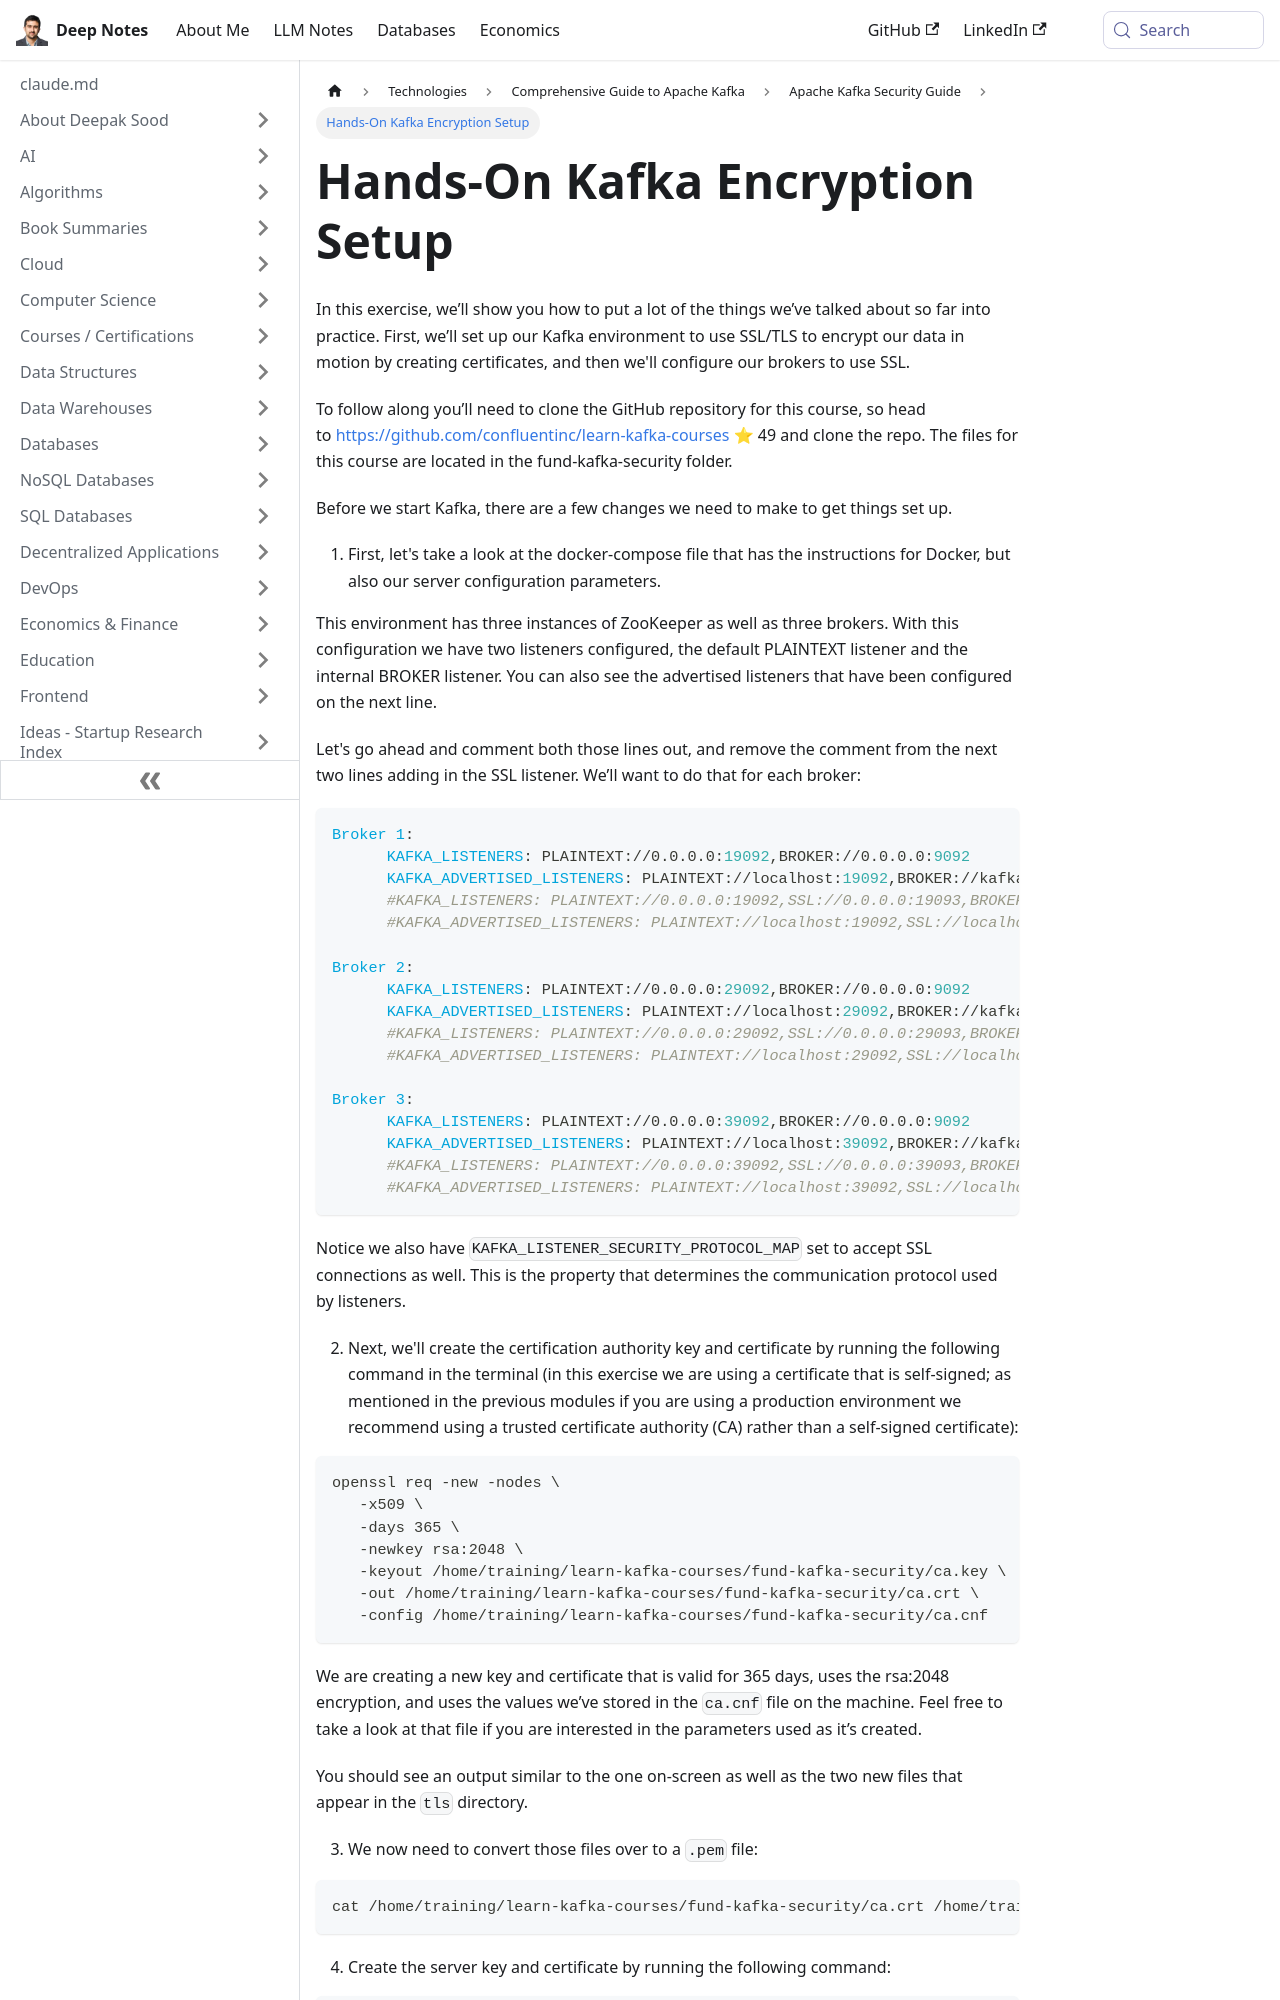

repository: deepaksood619/deepaksood619.github.io · page: technologies/kafka/security/07-hands-on-setting-up-encryption/index.html · generator: docusaurus

---
slug: /technologies/kafka/security/07-hands-on-setting-up-encryption
title: Hands-On Kafka Encryption Setup
description: Learn to set up SSL/TLS encryption for Kafka data in motion with this step-by-step guide and practical exercise.
created: 2026-01-25
updated: 2026-04-28
---
In this exercise, we’ll show you how to put a lot of the things we’ve talked about so far into practice. First, we’ll set up our Kafka environment to use SSL/TLS to encrypt our data in motion by creating certificates, and then we'll configure our brokers to use SSL.

To follow along you’ll need to clone the GitHub repository for this course, so head to [https://github.com/confluentinc/learn-kafka-courses](https://github.com/confluentinc/learn-kafka-courses) ⭐ 49 and clone the repo. The files for this course are located in the fund-kafka-security folder.

Before we start Kafka, there are a few changes we need to make to get things set up.

1. First, let's take a look at the docker-compose file that has the instructions for Docker, but also our server configuration parameters.

This environment has three instances of ZooKeeper as well as three brokers. With this configuration we have two listeners configured, the default PLAINTEXT listener and the internal BROKER listener. You can also see the advertised listeners that have been configured on the next line.

Let's go ahead and comment both those lines out, and remove the comment from the next two lines adding in the SSL listener. We’ll want to do that for each broker:

```yaml
Broker 1:
      KAFKA_LISTENERS: PLAINTEXT://0.0.0.0:19092,BROKER://0.0.0.0:9092
      KAFKA_ADVERTISED_LISTENERS: PLAINTEXT://localhost:19092,BROKER://kafka-1:9092
      #KAFKA_LISTENERS: PLAINTEXT://0.0.0.0:19092,SSL://0.0.0.0:19093,BROKER://0.0.0.0:9092
      #KAFKA_ADVERTISED_LISTENERS: PLAINTEXT://localhost:19092,SSL://localhost:19093,BROKER://kafka-1:9092

Broker 2:
      KAFKA_LISTENERS: PLAINTEXT://0.0.0.0:29092,BROKER://0.0.0.0:9092
      KAFKA_ADVERTISED_LISTENERS: PLAINTEXT://localhost:29092,BROKER://kafka-2:9092
      #KAFKA_LISTENERS: PLAINTEXT://0.0.0.0:29092,SSL://0.0.0.0:29093,BROKER://0.0.0.0:9092
      #KAFKA_ADVERTISED_LISTENERS: PLAINTEXT://localhost:29092,SSL://localhost:29093,BROKER://kafka-2:9092

Broker 3:
      KAFKA_LISTENERS: PLAINTEXT://0.0.0.0:39092,BROKER://0.0.0.0:9092
      KAFKA_ADVERTISED_LISTENERS: PLAINTEXT://localhost:39092,BROKER://kafka-3:9092
      #KAFKA_LISTENERS: PLAINTEXT://0.0.0.0:39092,SSL://0.0.0.0:39093,BROKER://0.0.0.0:9092
      #KAFKA_ADVERTISED_LISTENERS: PLAINTEXT://localhost:39092,SSL://localhost:39093,BROKER://kafka-3:9092
```

Notice we also have `KAFKA_LISTENER_SECURITY_PROTOCOL_MAP` set to accept SSL connections as well. This is the property that determines the communication protocol used by listeners.

2. Next, we'll create the certification authority key and certificate by running the following command in the terminal (in this exercise we are using a certificate that is self-signed; as mentioned in the previous modules if you are using a production environment we recommend using a trusted certificate authority (CA) rather than a self-signed certificate):
